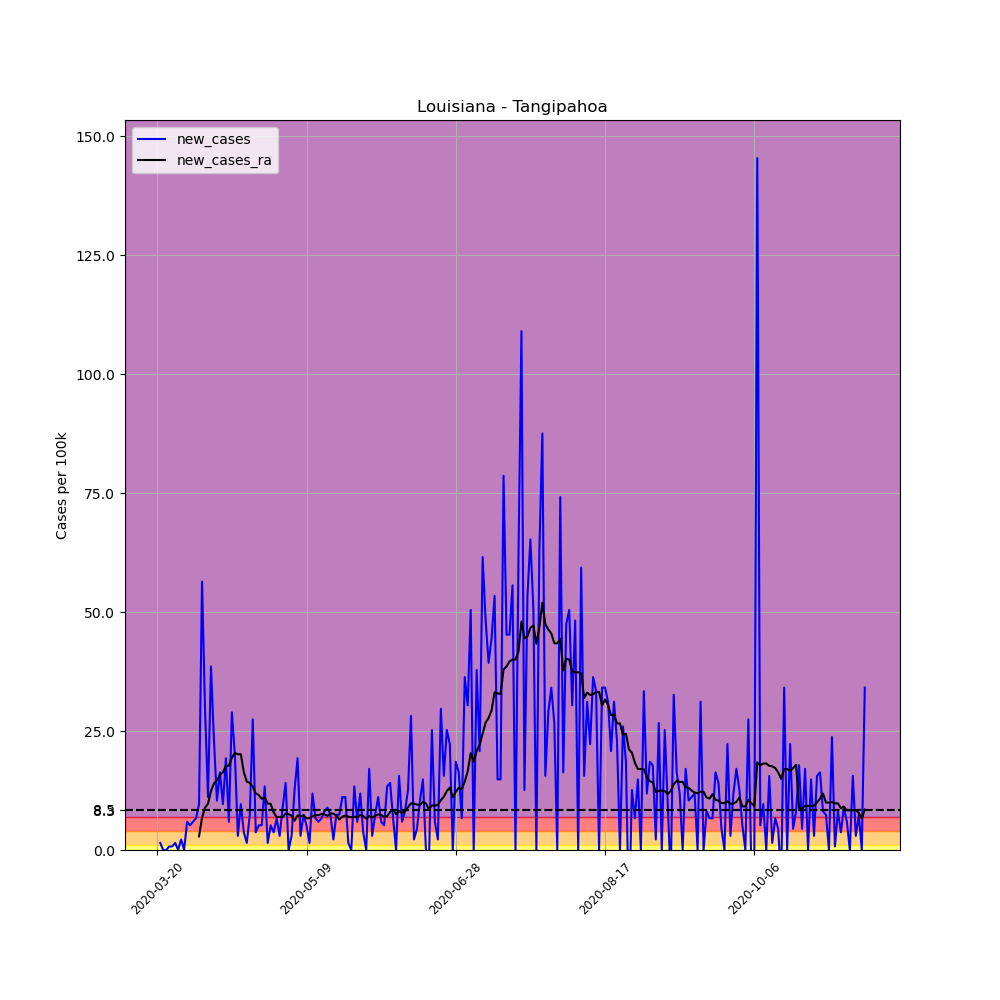

Values plotted in this chart, from the file beside it:
, date, county, state, fips, cases, deaths, COUNTY, STNAME, CTYNAME, POPESTIMATE2019, per_100k, new_cases, new_cases_ra
195957, 2020-03-20, Tangipahoa, Louisiana, 22105, 1, 0, 105, Louisiana, Tangipahoa, 134758, 0.7421, , 
195958, 2020-03-21, Tangipahoa, Louisiana, 22105, 3, 0, 105, Louisiana, Tangipahoa, 134758, 2.226, 1.484, 
195959, 2020-03-22, Tangipahoa, Louisiana, 22105, 3, 0, 105, Louisiana, Tangipahoa, 134758, 2.226, 0.0, 
195960, 2020-03-23, Tangipahoa, Louisiana, 22105, 3, 0, 105, Louisiana, Tangipahoa, 134758, 2.226, 0.0, 
195961, 2020-03-24, Tangipahoa, Louisiana, 22105, 4, 0, 105, Louisiana, Tangipahoa, 134758, 2.968, 0.7421, 
195962, 2020-03-25, Tangipahoa, Louisiana, 22105, 5, 0, 105, Louisiana, Tangipahoa, 134758, 3.71, 0.7421, 
195963, 2020-03-26, Tangipahoa, Louisiana, 22105, 7, 0, 105, Louisiana, Tangipahoa, 134758, 5.194, 1.484, 
195964, 2020-03-27, Tangipahoa, Louisiana, 22105, 7, 0, 105, Louisiana, Tangipahoa, 134758, 5.194, 0.0, 
195965, 2020-03-28, Tangipahoa, Louisiana, 22105, 10, 0, 105, Louisiana, Tangipahoa, 134758, 7.421, 2.226, 
195966, 2020-03-29, Tangipahoa, Louisiana, 22105, 10, 0, 105, Louisiana, Tangipahoa, 134758, 7.421, 0.0, 
195967, 2020-03-30, Tangipahoa, Louisiana, 22105, 18, 0, 105, Louisiana, Tangipahoa, 134758, 13.36, 5.937, 
195968, 2020-03-31, Tangipahoa, Louisiana, 22105, 25, 0, 105, Louisiana, Tangipahoa, 134758, 18.55, 5.194, 
195969, 2020-04-01, Tangipahoa, Louisiana, 22105, 33, 2, 105, Louisiana, Tangipahoa, 134758, 24.49, 5.937, 
195970, 2020-04-02, Tangipahoa, Louisiana, 22105, 42, 1, 105, Louisiana, Tangipahoa, 134758, 31.17, 6.679, 
195971, 2020-04-03, Tangipahoa, Louisiana, 22105, 55, 1, 105, Louisiana, Tangipahoa, 134758, 40.81, 9.647, 2.862
195972, 2020-04-04, Tangipahoa, Louisiana, 22105, 131, 2, 105, Louisiana, Tangipahoa, 134758, 97.21, 56.4, 6.785
195973, 2020-04-05, Tangipahoa, Louisiana, 22105, 171, 2, 105, Louisiana, Tangipahoa, 134758, 126.9, 29.68, 8.905
195974, 2020-04-06, Tangipahoa, Louisiana, 22105, 186, 2, 105, Louisiana, Tangipahoa, 134758, 138, 11.13, 9.7
195975, 2020-04-07, Tangipahoa, Louisiana, 22105, 238, 3, 105, Louisiana, Tangipahoa, 134758, 176.6, 38.59, 12.4
195976, 2020-04-08, Tangipahoa, Louisiana, 22105, 269, 4, 105, Louisiana, Tangipahoa, 134758, 199.6, 23, 13.99
195977, 2020-04-09, Tangipahoa, Louisiana, 22105, 283, 5, 105, Louisiana, Tangipahoa, 134758, 210, 10.39, 14.63
195978, 2020-04-10, Tangipahoa, Louisiana, 22105, 305, 6, 105, Louisiana, Tangipahoa, 134758, 226.3, 16.33, 15.8
195979, 2020-04-11, Tangipahoa, Louisiana, 22105, 318, 7, 105, Louisiana, Tangipahoa, 134758, 236, 9.647, 16.33
195980, 2020-04-12, Tangipahoa, Louisiana, 22105, 344, 8, 105, Louisiana, Tangipahoa, 134758, 255.3, 19.29, 17.7
195981, 2020-04-13, Tangipahoa, Louisiana, 22105, 352, 11, 105, Louisiana, Tangipahoa, 134758, 261.2, 5.937, 17.7
195982, 2020-04-14, Tangipahoa, Louisiana, 22105, 391, 11, 105, Louisiana, Tangipahoa, 134758, 290.1, 28.94, 19.4
195983, 2020-04-15, Tangipahoa, Louisiana, 22105, 418, 15, 105, Louisiana, Tangipahoa, 134758, 310.2, 20.04, 20.41
195984, 2020-04-16, Tangipahoa, Louisiana, 22105, 422, 16, 105, Louisiana, Tangipahoa, 134758, 313.2, 2.968, 20.14
195985, 2020-04-17, Tangipahoa, Louisiana, 22105, 435, 18, 105, Louisiana, Tangipahoa, 134758, 322.8, 9.647, 20.14
195986, 2020-04-18, Tangipahoa, Louisiana, 22105, 440, 18, 105, Louisiana, Tangipahoa, 134758, 326.5, 3.71, 16.38
195987, 2020-04-19, Tangipahoa, Louisiana, 22105, 442, 18, 105, Louisiana, Tangipahoa, 134758, 328, 1.484, 14.36
195988, 2020-04-20, Tangipahoa, Louisiana, 22105, 452, 19, 105, Louisiana, Tangipahoa, 134758, 335.4, 7.421, 14.1
195989, 2020-04-21, Tangipahoa, Louisiana, 22105, 489, 19, 105, Louisiana, Tangipahoa, 134758, 362.9, 27.46, 13.3
195990, 2020-04-22, Tangipahoa, Louisiana, 22105, 494, 18, 105, Louisiana, Tangipahoa, 134758, 366.6, 3.71, 11.93
195991, 2020-04-23, Tangipahoa, Louisiana, 22105, 501, 18, 105, Louisiana, Tangipahoa, 134758, 371.8, 5.194, 11.56
195992, 2020-04-24, Tangipahoa, Louisiana, 22105, 508, 21, 105, Louisiana, Tangipahoa, 134758, 377, 5.194, 10.76
195993, 2020-04-25, Tangipahoa, Louisiana, 22105, 526, 21, 105, Louisiana, Tangipahoa, 134758, 390.3, 13.36, 11.03
195994, 2020-04-26, Tangipahoa, Louisiana, 22105, 528, 21, 105, Louisiana, Tangipahoa, 134758, 391.8, 1.484, 9.753
195995, 2020-04-27, Tangipahoa, Louisiana, 22105, 535, 21, 105, Louisiana, Tangipahoa, 134758, 397, 5.194, 9.7
195996, 2020-04-28, Tangipahoa, Louisiana, 22105, 540, 21, 105, Louisiana, Tangipahoa, 134758, 400.7, 3.71, 7.898
195997, 2020-04-29, Tangipahoa, Louisiana, 22105, 549, 21, 105, Louisiana, Tangipahoa, 134758, 407.4, 6.679, 6.944
195998, 2020-04-30, Tangipahoa, Louisiana, 22105, 553, 22, 105, Louisiana, Tangipahoa, 134758, 410.4, 2.968, 6.944
195999, 2020-05-01, Tangipahoa, Louisiana, 22105, 565, 23, 105, Louisiana, Tangipahoa, 134758, 419.3, 8.905, 6.891
196000, 2020-05-02, Tangipahoa, Louisiana, 22105, 584, 23, 105, Louisiana, Tangipahoa, 134758, 433.4, 14.1, 7.633
196001, 2020-05-03, Tangipahoa, Louisiana, 22105, 584, 23, 105, Louisiana, Tangipahoa, 134758, 433.4, 0.0, 7.527
196002, 2020-05-04, Tangipahoa, Louisiana, 22105, 588, 23, 105, Louisiana, Tangipahoa, 134758, 436.3, 2.968, 7.209
196003, 2020-05-05, Tangipahoa, Louisiana, 22105, 605, 23, 105, Louisiana, Tangipahoa, 134758, 449, 12.62, 6.149
196004, 2020-05-06, Tangipahoa, Louisiana, 22105, 631, 25, 105, Louisiana, Tangipahoa, 134758, 468.2, 19.29, 7.262
196005, 2020-05-07, Tangipahoa, Louisiana, 22105, 635, 26, 105, Louisiana, Tangipahoa, 134758, 471.2, 2.968, 7.103
196006, 2020-05-08, Tangipahoa, Louisiana, 22105, 645, 27, 105, Louisiana, Tangipahoa, 134758, 478.6, 7.421, 7.262
196007, 2020-05-09, Tangipahoa, Louisiana, 22105, 652, 27, 105, Louisiana, Tangipahoa, 134758, 483.8, 5.194, 6.679
196008, 2020-05-10, Tangipahoa, Louisiana, 22105, 654, 28, 105, Louisiana, Tangipahoa, 134758, 485.3, 1.484, 6.679
196009, 2020-05-11, Tangipahoa, Louisiana, 22105, 670, 28, 105, Louisiana, Tangipahoa, 134758, 497.2, 11.87, 7.156
196010, 2020-05-12, Tangipahoa, Louisiana, 22105, 679, 29, 105, Louisiana, Tangipahoa, 134758, 503.9, 6.679, 7.368
196011, 2020-05-13, Tangipahoa, Louisiana, 22105, 687, 30, 105, Louisiana, Tangipahoa, 134758, 509.8, 5.937, 7.315
196012, 2020-05-14, Tangipahoa, Louisiana, 22105, 696, 30, 105, Louisiana, Tangipahoa, 134758, 516.5, 6.679, 7.58
196013, 2020-05-15, Tangipahoa, Louisiana, 22105, 707, 30, 105, Louisiana, Tangipahoa, 134758, 524.6, 8.163, 7.527
196014, 2020-05-16, Tangipahoa, Louisiana, 22105, 719, 31, 105, Louisiana, Tangipahoa, 134758, 533.5, 8.905, 7.156
196015, 2020-05-17, Tangipahoa, Louisiana, 22105, 729, 30, 105, Louisiana, Tangipahoa, 134758, 541, 7.421, 7.686
196016, 2020-05-18, Tangipahoa, Louisiana, 22105, 732, 30, 105, Louisiana, Tangipahoa, 134758, 543.2, 2.226, 7.633
... 178 more rows
